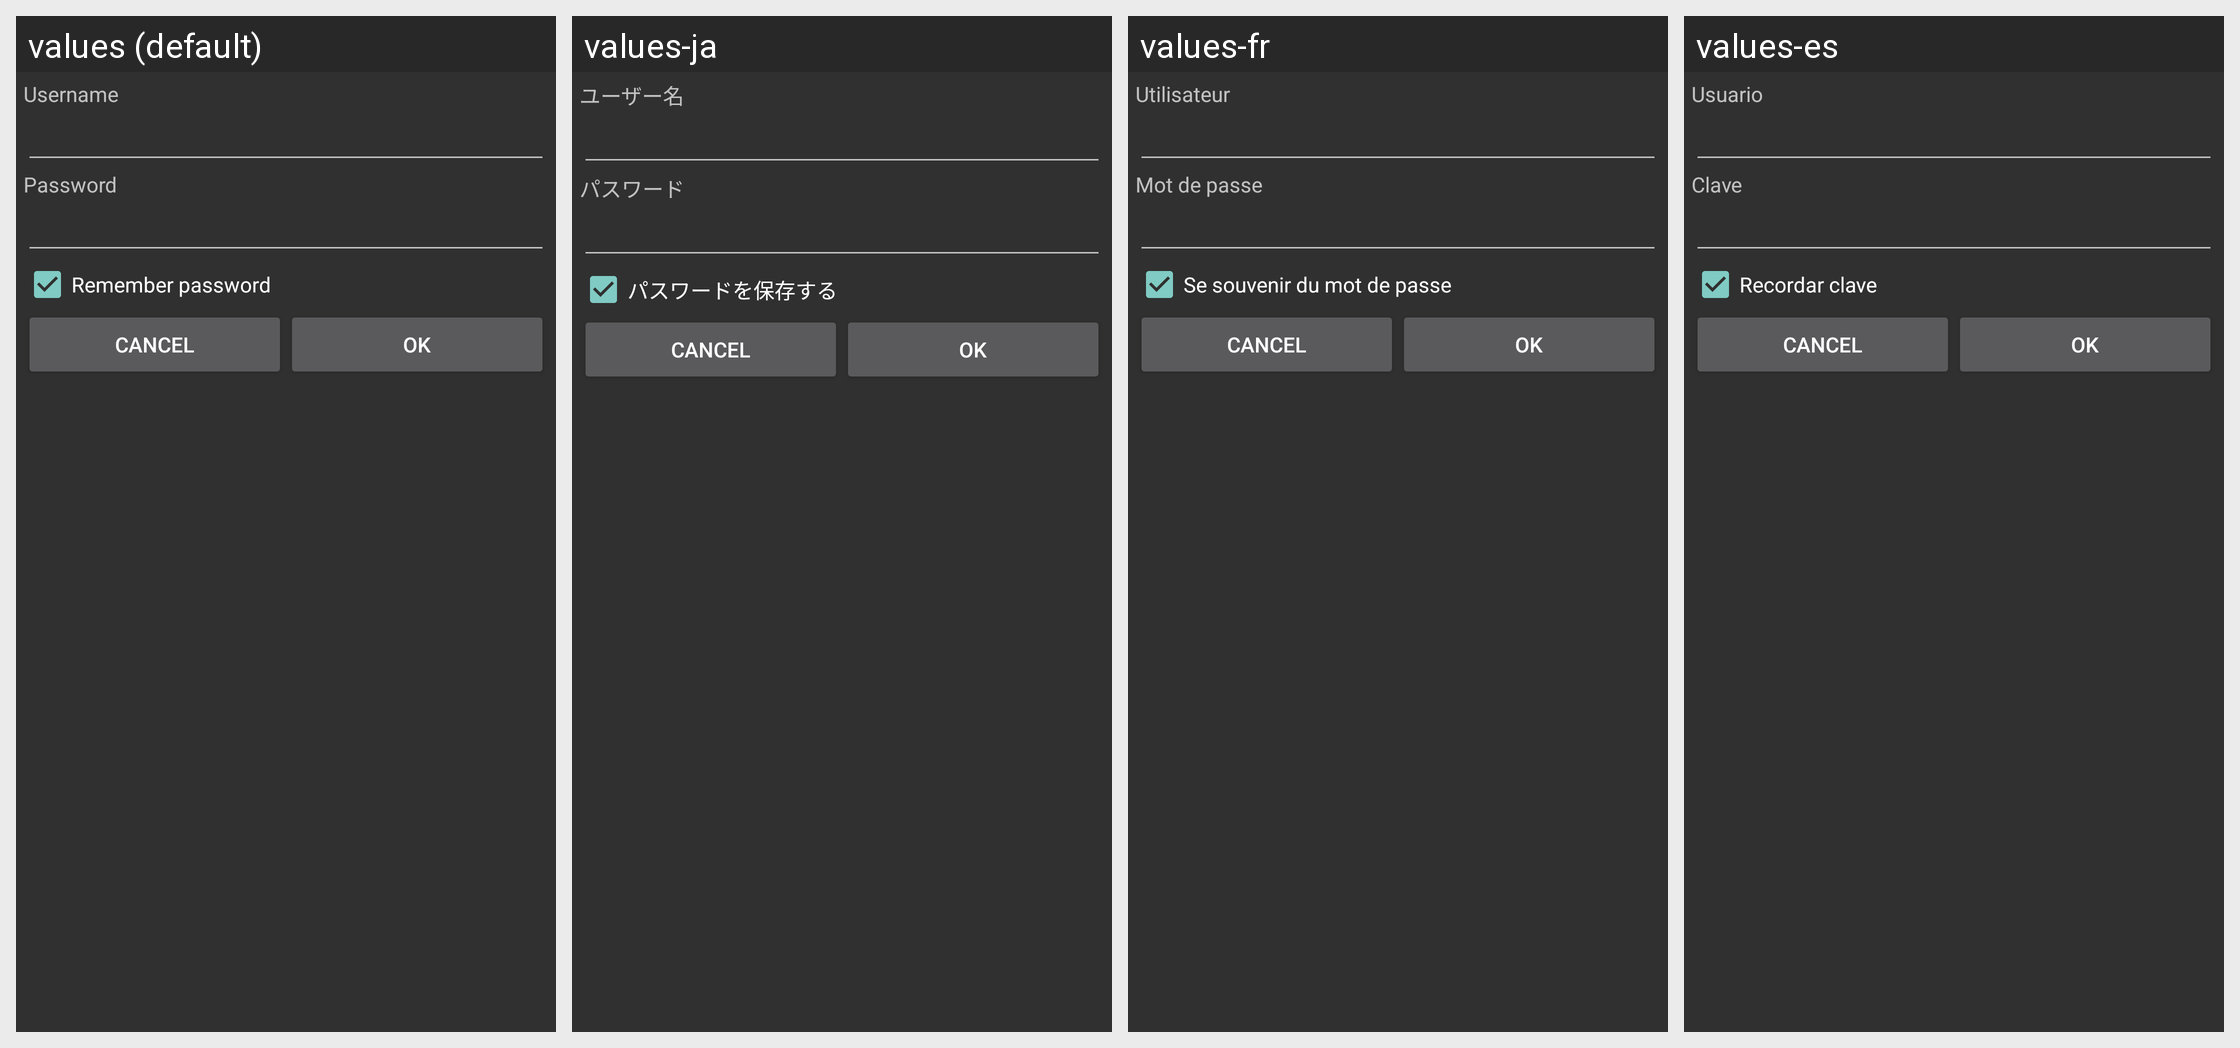

For this localized Android screen grid, give each drawn string resource with its value in every locale shown.
Android screen res/layout/dialog_login.xml rendered under 4 locales, left to right: values (default), values-ja, values-fr, values-es. Device: Nexus 5 (rendered at 1080×1920; each locale shown at half size, 540×960, under a caption strip naming it); theme Theme.
Other locales in the repository, not shown: values-de, values-el, values-et, values-gl, values-it, values-ko, values-nb, values-pl, values-pt, values-ru, values-tr.
Strings drawn on this screen, with the default value and each locale's value (text and hints the layout hard-codes, and strings that could not be matched under every locale, appear in the picture but are not listed):

username
  values: Username
  values-ja: ユーザー名
  values-fr: Utilisateur
  values-es: Usuario

password
  values: Password
  values-ja: パスワード
  values-fr: Mot de passe
  values-es: Clave

remember_password
  values: Remember password
  values-ja: パスワードを保存する
  values-fr: Se souvenir du mot de passe
  values-es: Recordar clave
